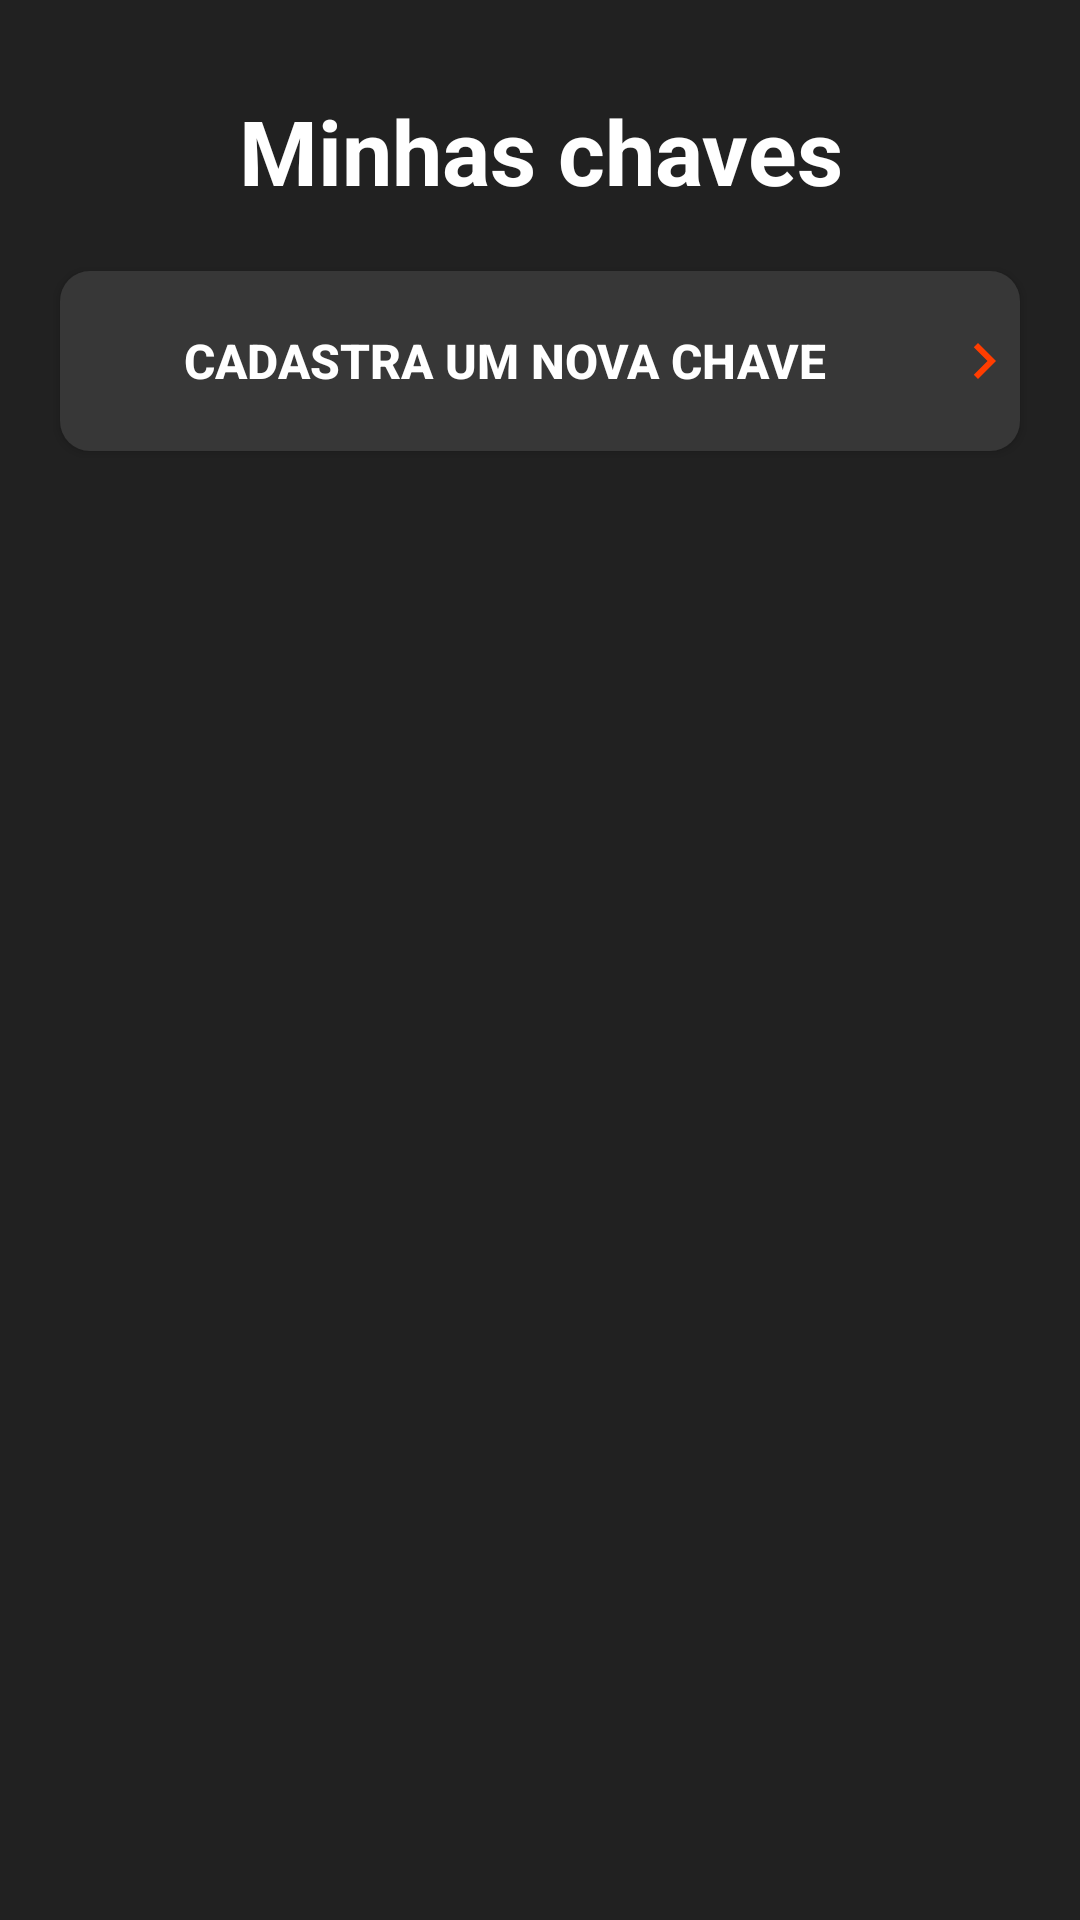

Android layout source for this screen:
<!-- AndroidManifest.xml: application theme Theme.POOBank -->
<!-- res/layout/activity_manage_keys_pix.xml -->
<?xml version="1.0" encoding="utf-8"?>
<LinearLayout xmlns:android="http://schemas.android.com/apk/res/android"
    xmlns:app="http://schemas.android.com/apk/res-auto"
    xmlns:tools="http://schemas.android.com/tools"
    android:layout_width="match_parent"
    android:layout_height="match_parent"
    android:background="@color/backHome"
    android:orientation="vertical"
    tools:context=".ManageKeysPixActivity">


    <TextView
        style="@style/Title_Screen"
        android:text="@string/my_keys" />

    <Button
        android:id="@+id/btn_new_key"
        style="@style/TextView_form"
        android:layout_width="match_parent"
        android:layout_height="60dp"
        android:layout_marginTop="20dp"
        android:background="@drawable/view_main"
        android:drawableEnd="@drawable/ic_chevron_right"
        android:drawablePadding="10dp"
        android:paddingStart="10dp"
        android:text="@string/btn_new_key"
        android:textSize="16sp"
        android:textStyle="bold"
        app:backgroundTint="@color/primary" />

    <androidx.recyclerview.widget.RecyclerView
        android:id="@+id/rv_keys_item"
        android:layout_width="match_parent"
        android:layout_height="wrap_content"
        android:layout_marginHorizontal="20dp"
        android:layout_marginTop="20dp"
        tools:itemCount="4"
        tools:listitem="@layout/key_pix_item" />


</LinearLayout>
<!-- res/layout/key_pix_item.xml (included above) -->
<?xml version="1.0" encoding="utf-8"?>
<LinearLayout xmlns:android="http://schemas.android.com/apk/res/android"
    android:layout_width="match_parent"
    xmlns:tools="http://schemas.android.com/tools"
    android:background="@drawable/view_main"
    android:orientation="horizontal"
    android:layout_marginBottom="10dp"
    android:layout_height="70dp">

    <LinearLayout
        android:layout_width="match_parent"
        android:layout_weight="1"
        android:layout_gravity="center"
        android:orientation="vertical"
        android:layout_height="wrap_content">
        <TextView
            android:id="@+id/text_typeKey_item"
            style="@style/TextView_form"
            android:textSize="18sp"
            android:textColor="@android:color/darker_gray"
            tools:text="@string/text_cpf" />

        <TextView
            android:id="@+id/text_key_item"
            android:textSize="18sp"
            tools:text="123.456.789-00"
            style="@style/TextView_form" />
    </LinearLayout>

    <ImageButton
        android:id="@+id/btn_delete_key"
        android:layout_weight="1"
        android:layout_gravity="center"
        android:background="@color/primary"
        android:src="@drawable/ic_delete_forever"
        android:layout_width="100dp"
        android:layout_height="wrap_content"/>



</LinearLayout>
<!-- resources referenced by this layout -->
<resources>
  <color name="backHome">#212121</color>
  <color name="primary">#373737</color>
  <!-- drawable ic_chevron_right (drawable) -->
  <vector android:height="24dp"
      android:viewportHeight="24" android:viewportWidth="24"
      android:width="24dp" xmlns:android="http://schemas.android.com/apk/res/android">
      <path android:fillColor="@color/secondary" android:pathData="M10,6L8.59,7.41 13.17,12l-4.58,4.59L10,18l6,-6z"/>
  </vector>
  <!-- drawable ic_delete_forever (drawable) -->
  <vector android:height="34dp" android:tint="@color/secondary"
      android:viewportHeight="24" android:viewportWidth="24"
      android:width="34dp" xmlns:android="http://schemas.android.com/apk/res/android">
      <path android:fillColor="@android:color/white" android:pathData="M6,19c0,1.1 0.9,2 2,2h8c1.1,0 2,-0.9 2,-2L18,7L6,7v12zM8.46,11.88l1.41,-1.41L12,12.59l2.12,-2.12 1.41,1.41L13.41,14l2.12,2.12 -1.41,1.41L12,15.41l-2.12,2.12 -1.41,-1.41L10.59,14l-2.13,-2.12zM15.5,4l-1,-1h-5l-1,1L5,4v2h14L19,4z"/>
  </vector>
  <!-- drawable view_main (drawable) -->
  <?xml version="1.0" encoding="utf-8"?>
  <shape xmlns:android="http://schemas.android.com/apk/res/android">
              <corners android:radius="10dp"/>
              <solid android:color="@color/primary"/>
  </shape>
  <string name="btn_new_key">Cadastra um nova chave</string>
  <string name="my_keys">Minhas chaves</string>
  <string name="text_cpf">CPF</string>
  <style name="TextView_form">
          <item name="android:layout_width">match_parent</item>
          <item name="android:layout_height">wrap_content</item>
          <item name="android:layout_marginLeft">20dp</item>
          <item name="android:layout_marginRight">20dp</item>
          <item name="android:textColor">@color/white</item>
          <item name="android:textSize">15sp</item>
      </style>
  <style name="Title_Screen">
          <item name="android:layout_width">match_parent</item>
          <item name="android:layout_height">wrap_content</item>
          <item name="android:layout_marginTop">30dp</item>
          <item name="android:textAlignment">center</item>
          <item name="android:textColor">@color/white</item>
          <item name="android:textSize">30sp</item>
          <item name="android:textStyle">bold</item>
          
      </style>
  <style name="Theme.POOBank" parent="Theme.MaterialComponents.DayNight.NoActionBar">
          
          <item name="colorPrimary">@color/purple_500</item>
          <item name="colorPrimaryVariant">@color/purple_700</item>
          <item name="colorOnPrimary">@color/white</item>
          
          <item name="colorSecondary">@color/teal_200</item>
          <item name="colorSecondaryVariant">@color/teal_700</item>
          <item name="colorOnSecondary">@color/black</item>
          
          <item name="android:statusBarColor" tools:targetApi="l">@color/back</item>
          
      </style>
  <color name="secondary">#ff3d00</color>
  <color name="white">#FFFFFFFF</color>
  <color name="purple_500">#FF6200EE</color>
  <color name="purple_700">#FF3700B3</color>
  <color name="teal_200">#FF03DAC5</color>
  <color name="teal_700">#FF018786</color>
  <color name="black">#FF000000</color>
  <color name="back">#424242</color>
</resources>
